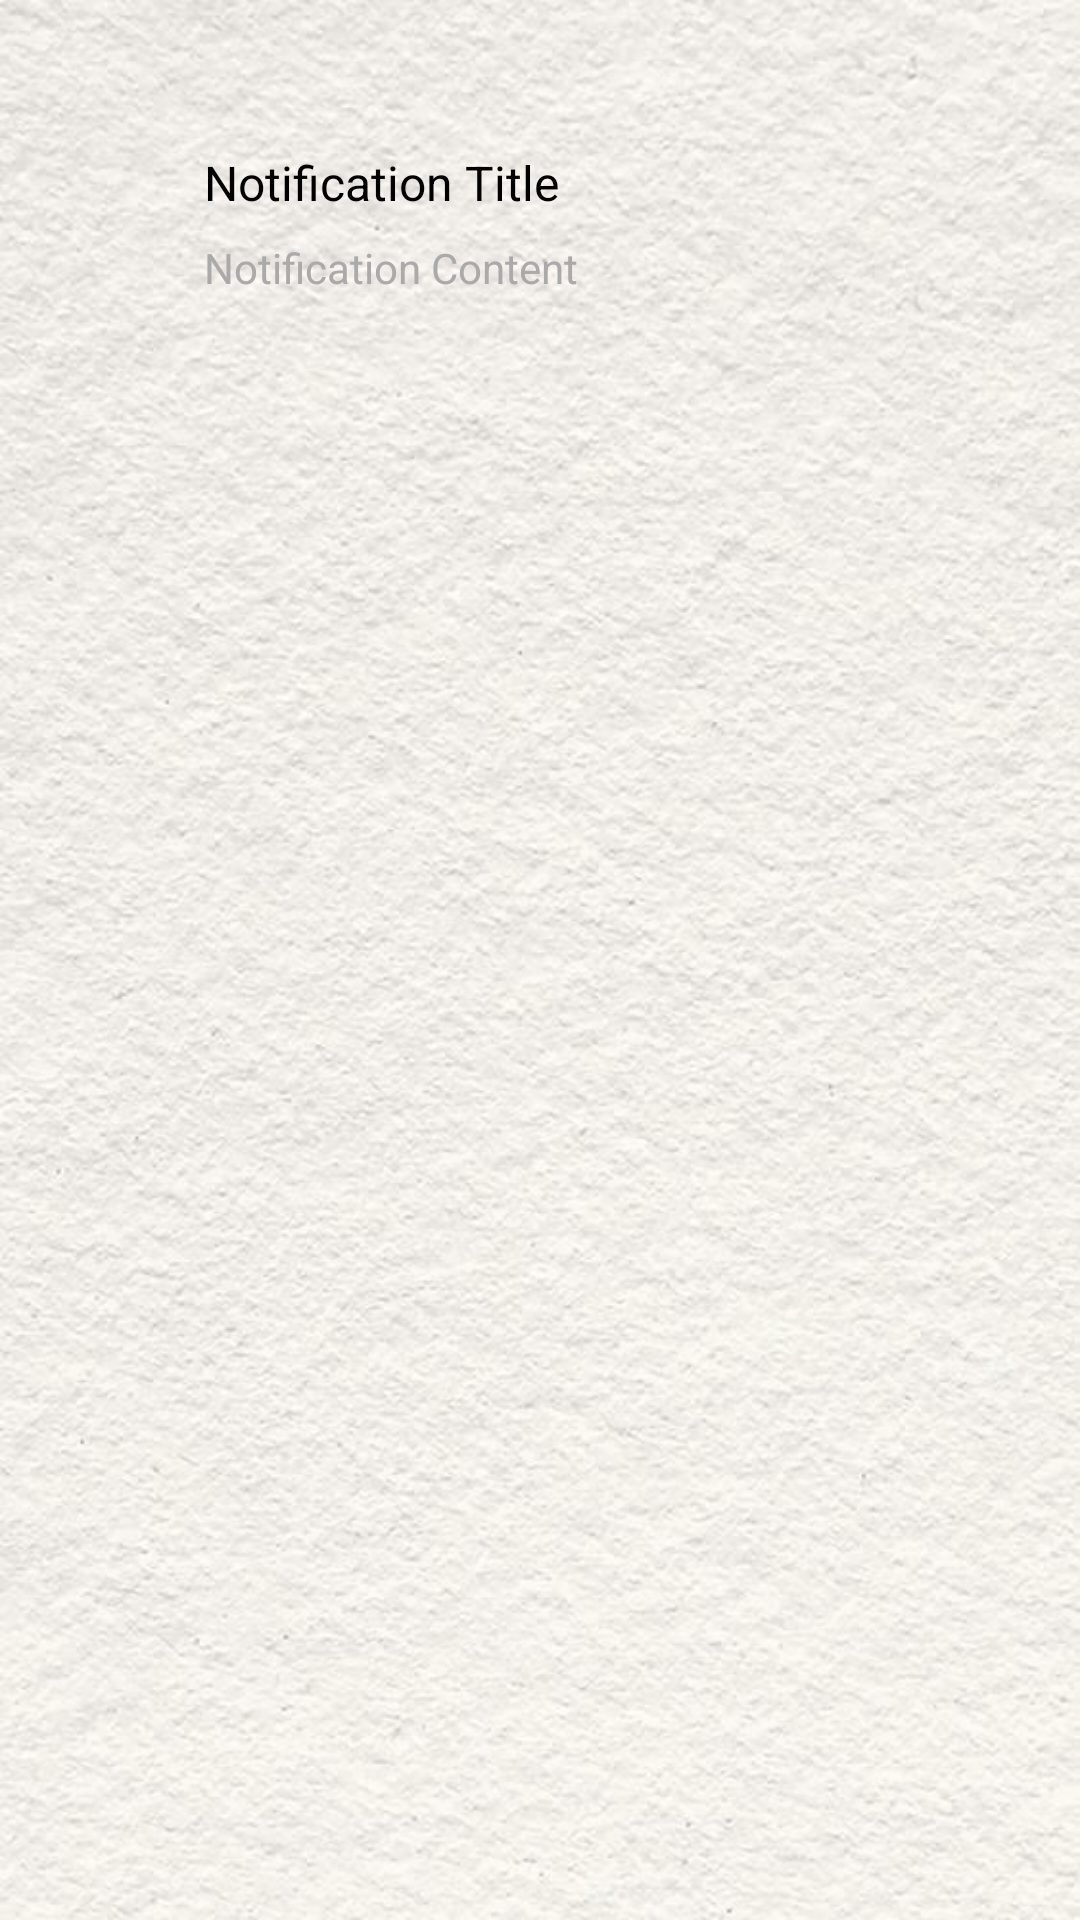

This screen was rendered from an Android layout file. Write that file and the resources it references.
<!-- AndroidManifest.xml: application theme Theme.KAS_RT -->
<!-- res/layout/activity_notification.xml -->
<?xml version="1.0" encoding="utf-8"?>
<androidx.constraintlayout.widget.ConstraintLayout xmlns:android="http://schemas.android.com/apk/res/android"
    xmlns:app="http://schemas.android.com/apk/res-auto"
    xmlns:tools="http://schemas.android.com/tools"
    android:layout_width="match_parent"
    android:layout_height="match_parent"
    android:background="@drawable/bg2"
    android:paddingTop="50dp"
    android:paddingStart="20dp"
    android:paddingEnd="20dp">

    <ImageView
        android:id="@+id/imageViewIcon"
        android:layout_width="48dp"
        android:layout_height="48dp"
        android:src="@drawable/baseline_notifications_24"
        app:layout_constraintStart_toStartOf="parent"
        app:layout_constraintTop_toTopOf="parent" />

    <TextView
        android:id="@+id/textViewTitle"
        android:layout_width="0dp"
        android:layout_height="wrap_content"
        android:text="Notification Title"
        android:textColor="@color/black"
        android:textSize="16sp"
        app:layout_constraintEnd_toEndOf="parent"
        app:layout_constraintStart_toEndOf="@+id/imageViewIcon"
        app:layout_constraintTop_toTopOf="parent" />

    <TextView
        android:id="@+id/textViewContent"
        android:layout_width="0dp"
        android:layout_height="wrap_content"
        android:layout_marginTop="8dp"
        android:text="Notification Content"
        android:textColor="@android:color/darker_gray"
        app:layout_constraintEnd_toEndOf="parent"
        app:layout_constraintStart_toEndOf="@+id/imageViewIcon"
        app:layout_constraintTop_toBottomOf="@+id/textViewTitle" />

</androidx.constraintlayout.widget.ConstraintLayout>
<!-- resources referenced by this layout -->
<resources>
  <!-- drawable bg2: png bitmap (drawable, 562771 bytes) -->
  <style name="Theme.KAS_RT" parent="Base.Theme.KAS_RT" />
  <style name="Base.Theme.KAS_RT" parent="Theme.Material3.DayNight.NoActionBar">
          
           <item name="colorPrimary">@color/black</item>
      </style>
  <!-- not gathered from this repository: default colours our renderer supplied (Android Studio template values) -->
  <color name="black">#FF000000</color>
</resources>
